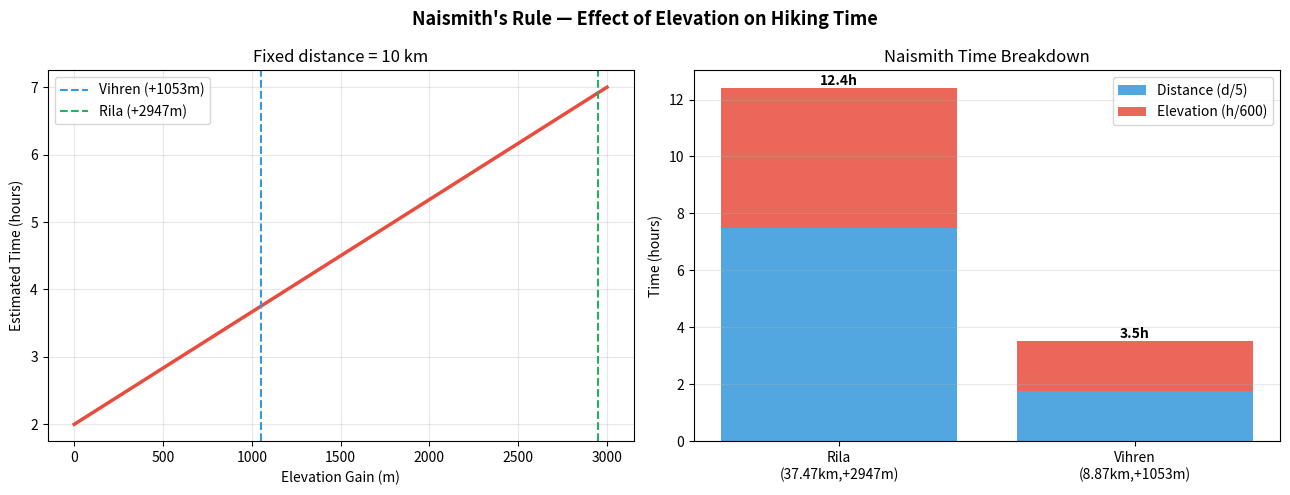

Write the Python code that produced this figure.
# ============================================================
# Section 2 — Mathematical Functions
# ============================================================

import math
import numpy as np
import matplotlib.pyplot as plt


def haversine(lat1, lon1, lat2, lon2):
    """Great-circle distance between two GPS points (returns meters)."""
    R = 6_371_000
    phi1, phi2 = math.radians(lat1), math.radians(lat2)
    dphi   = math.radians(lat2 - lat1)
    dlambda = math.radians(lon2 - lon1)
    a = (math.sin(dphi/2)**2
         + math.cos(phi1) * math.cos(phi2) * math.sin(dlambda/2)**2)
    return R * 2 * math.atan2(math.sqrt(a), math.sqrt(1 - a))


def naismith_weight(dist_m, elev1, elev2):
    """Naismith hiking time for one edge (returns hours)."""
    elev_gain = max(0, elev2 - elev1)
    return (dist_m / 1000) / 5 + elev_gain / 600


def tobler_weight(dist_m, elev1, elev2):
    """Tobler hiking time for one edge (returns hours)."""
    if dist_m == 0:
        return 0
    slope = (elev2 - elev1) / dist_m
    speed = 6 * math.exp(-3.5 * abs(slope + 0.05))
    return (dist_m / 1000) / speed


# --- Verify with our real track data ---
print('Naismith Verification')
print('=' * 45)
tracks = [
    ('Rila (Monastery -> Seven Lakes)', 37.47, 2947),
    ('Vihren Peak (Pirin)',              8.87,  1053),
]
for name, dist_km, gain in tracks:
    T = dist_km/5 + gain/600
    h, m = int(T), int((T % 1) * 60)
    print(f'  {name}: {dist_km}/5 + {gain}/600 = {T:.2f}h -> {h}h {m}min')

# ============================================================
# Visualization: Naismith time breakdown
# ============================================================

fig, axes = plt.subplots(1, 2, figsize=(13, 5))
fig.suptitle("Naismith's Rule — Effect of Elevation on Hiking Time",
             fontsize=13, fontweight='bold')

# Plot 1: Time vs Elevation gain (fixed 10km)
elev_range = np.linspace(0, 3000, 300)
axes[0].plot(elev_range, 10/5 + elev_range/600, color='#E74C3C', linewidth=2.5)
axes[0].axvline(x=1053, color='#3498DB', linestyle='--', label='Vihren (+1053m)')
axes[0].axvline(x=2947, color='#27AE60', linestyle='--', label='Rila (+2947m)')
axes[0].set_xlabel('Elevation Gain (m)')
axes[0].set_ylabel('Estimated Time (hours)')
axes[0].set_title('Fixed distance = 10 km')
axes[0].legend()
axes[0].grid(True, alpha=0.3)

# Plot 2: Time breakdown per track
labels     = ['Rila\n(37.47km,+2947m)', 'Vihren\n(8.87km,+1053m)']
dist_comp  = [37.47/5, 8.87/5]
elev_comp  = [2947/600, 1053/600]
x = np.arange(2)
axes[1].bar(x, dist_comp, label='Distance (d/5)', color='#3498DB', alpha=0.85)
axes[1].bar(x, elev_comp, bottom=dist_comp, label='Elevation (h/600)', color='#E74C3C', alpha=0.85)
axes[1].set_xticks(x)
axes[1].set_xticklabels(labels)
axes[1].set_ylabel('Time (hours)')
axes[1].set_title('Naismith Time Breakdown')
axes[1].legend()
axes[1].grid(True, alpha=0.3, axis='y')
for i, (d, e) in enumerate(zip(dist_comp, elev_comp)):
    axes[1].text(i, d+e+0.1, f'{d+e:.1f}h', ha='center', fontweight='bold')

plt.tight_layout()
plt.show()
print('Visualization complete!')
